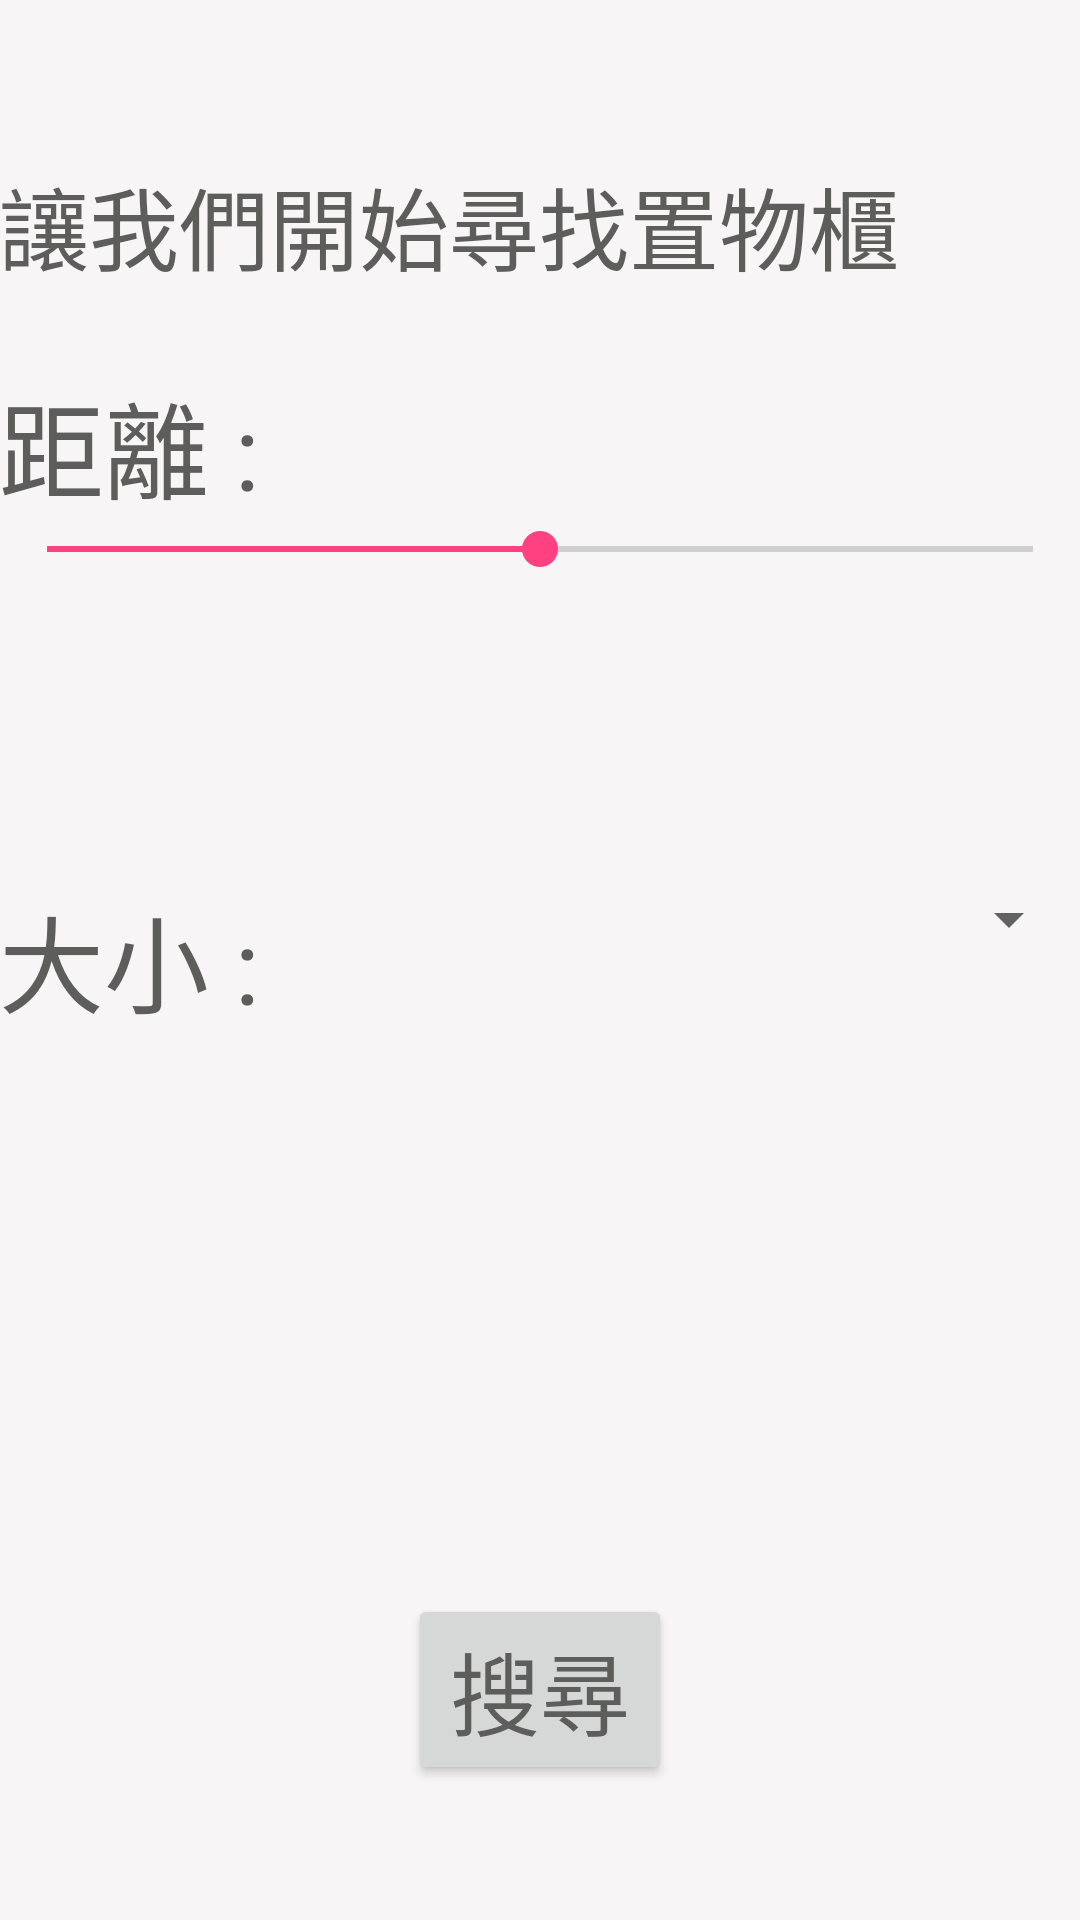

Reconstruct the res/layout file that produces this screen, plus the resources it refers to.
<!-- AndroidManifest.xml: application theme AppTheme -->
<!-- res/layout/activity_main.xml -->
<?xml version="1.0" encoding="utf-8"?>
<RelativeLayout xmlns:android="http://schemas.android.com/apk/res/android"
    xmlns:tools="http://schemas.android.com/tools"
    android:layout_width="match_parent"
    android:layout_height="match_parent"
    android:paddingBottom="@dimen/activity_vertical_margin"
    android:paddingLeft="@dimen/activity_horizontal_margin"
    android:paddingRight="@dimen/activity_horizontal_margin"
    android:paddingTop="@dimen/activity_vertical_margin"
    tools:context="com.example.leason.hackprojecrt.MainActivity"
    android:background="@color/color6">
    <SeekBar
        android:layout_width="wrap_content"
        android:layout_height="wrap_content"
        android:id="@+id/seekbar_distance"
        android:max="100"
        android:progress="50"
        android:indeterminate="false"
        android:layout_below="@+id/text_distance"
        android:layout_alignParentLeft="true"
        android:layout_alignParentStart="true"
        android:layout_alignParentRight="true"
        android:layout_alignParentEnd="true" />

    <TextView
        android:layout_width="wrap_content"
        android:layout_height="wrap_content"
        android:text="距離 :"
        android:id="@+id/text_distance"
        android:textSize="35dp"
        android:paddingTop="70dp"
        android:textColor="@color/color5"
        android:layout_alignParentTop="true"
        android:layout_alignParentLeft="true"
        android:layout_alignParentStart="true"
        android:layout_marginTop="53dp" />

    <TextView
        android:layout_width="wrap_content"
        android:layout_height="wrap_content"
        android:text="大小 :"
        android:id="@+id/textView2"
        android:textSize="35dp"
        android:textColor="@color/color5"
        android:layout_centerVertical="true"
        android:layout_alignParentLeft="true"
        android:layout_alignParentStart="true" />

    <Button
        android:layout_width="wrap_content"
        android:layout_height="wrap_content"
        android:text="搜尋"
        android:id="@+id/btn_search"
        android:layout_marginBottom="45dp"
        android:layout_alignParentBottom="true"
        android:layout_centerHorizontal="true"
        android:textSize="30sp"
        android:textColor="@color/color5" />

    <Spinner
        android:layout_width="wrap_content"
        android:layout_height="wrap_content"
        android:id="@+id/spinner_size"
        android:spinnerMode="dropdown"
        android:layout_alignTop="@+id/textView2"
        android:layout_alignRight="@+id/seekbar_distance"
        android:layout_alignEnd="@+id/seekbar_distance"
        android:layout_toRightOf="@+id/textView2"
        android:layout_toEndOf="@+id/textView2" />

    <TextView
        android:layout_width="wrap_content"
        android:layout_height="wrap_content"
        android:text="讓我們開始尋找置物櫃"
        android:id="@+id/textView3"
        android:layout_alignTop="@+id/text_distance"
        android:textColor="@color/color5"
        android:textSize="30sp" />
    android:textSize="50sp"
</RelativeLayout>
<!-- resources referenced by this layout -->
<resources>
  <color name="color5">#5D5D5C </color>
  <color name="color6">#F7F5F5 </color>
  <style name="AppTheme" parent="Theme.AppCompat.Light.DarkActionBar">
          
          <item name="colorPrimary">@color/color3</item>
          <item name="colorPrimaryDark">@color/color4</item>
          <item name="colorAccent">@color/colorAccent</item>
      </style>
  <color name="color3">#8BBBA3 </color>
  <color name="color4">#68AEB0</color>
  <color name="colorAccent">#FF4081</color>
</resources>
